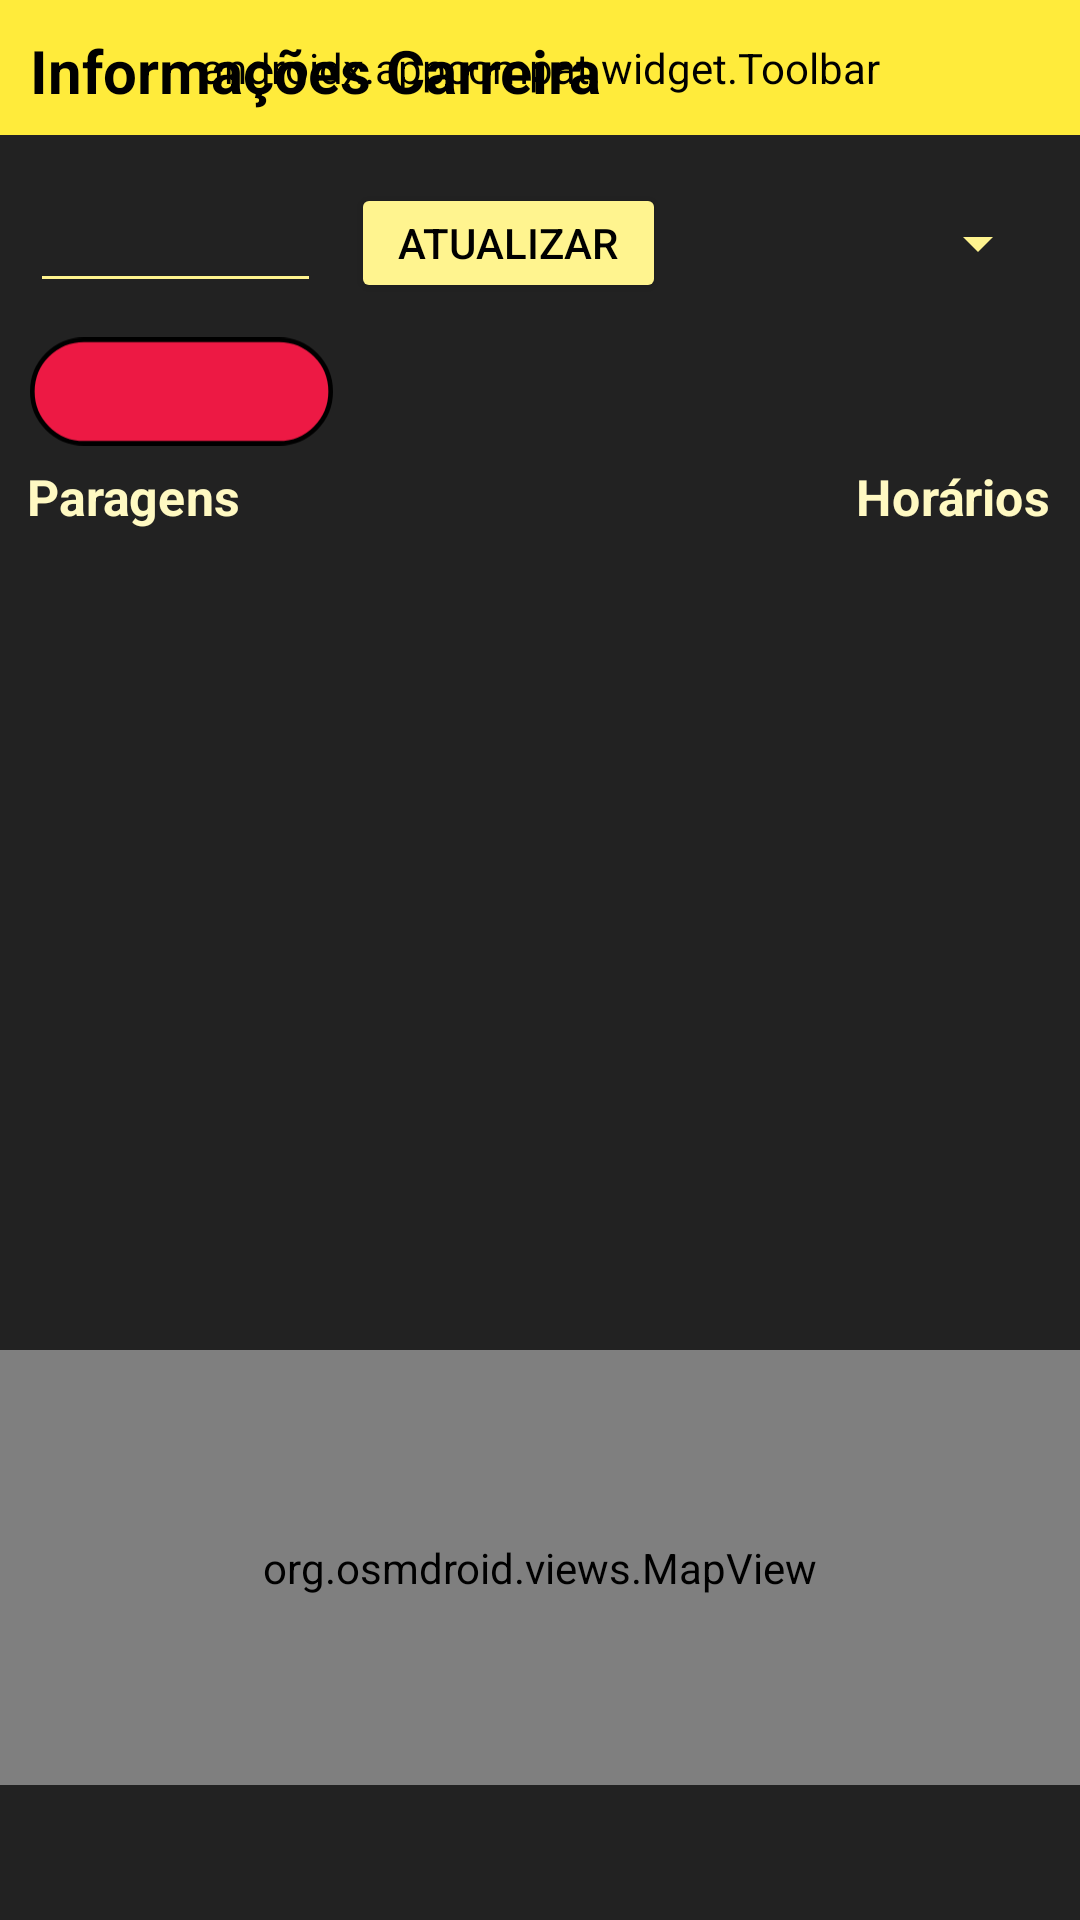

Here is an Android app screen rendered from its layout file. Give the layout XML and the strings, colors and styles it references.
<!-- AndroidManifest.xml: application theme Theme.Test3 -->
<!-- res/layout/route_details_fragment.xml -->
<?xml version="1.0" encoding="utf-8"?>
<androidx.constraintlayout.widget.ConstraintLayout xmlns:android="http://schemas.android.com/apk/res/android"
    xmlns:app="http://schemas.android.com/apk/res-auto"
    xmlns:tools="http://schemas.android.com/tools"
    android:layout_width="match_parent"
    android:layout_height="match_parent"
    tools:context="kevin.carrismobile.fragments.RouteDetailsFragment">

    <androidx.appcompat.widget.Toolbar
        android:id="@+id/routeDetailsToolbar"
        android:layout_width="match_parent"
        android:layout_height="45dp"
        android:background="?attr/colorPrimary"
        android:backgroundTint="@color/yellow"
        android:minHeight="?attr/actionBarSize"
        android:theme="?attr/actionBarTheme"
        app:layout_constraintTop_toTopOf="parent"
        app:menu="@menu/route_details_top_menu"
        tools:layout_editor_absoluteX="0dp"
        />

    <ImageView
        android:id="@+id/loadingImage"
        android:layout_width="0dp"
        android:layout_height="618dp"
        android:src="@drawable/ic_loading"
        android:visibility="invisible"
        app:layout_constraintBottom_toBottomOf="@+id/mapview"
        app:layout_constraintEnd_toEndOf="parent"
        app:layout_constraintStart_toStartOf="parent" />

    <org.osmdroid.views.MapView
        android:id="@+id/mapview"
        android:layout_width="413dp"
        android:layout_height="0dp"
        android:layout_marginTop="24dp"
        android:layout_marginBottom="45dp"
        app:layout_constraintBottom_toBottomOf="parent"
        app:layout_constraintEnd_toEndOf="parent"
        app:layout_constraintStart_toStartOf="parent"
        app:layout_constraintTop_toBottomOf="@+id/scheduleView">

    </org.osmdroid.views.MapView>

    <Button
        android:id="@+id/routeStopDetails"
        android:layout_width="wrap_content"
        android:layout_height="wrap_content"
        android:layout_marginTop="25dp"
        android:layout_marginEnd="10dp"
        android:backgroundTint="@color/lightYellow"
        android:text="Detalhes Paregem"
        android:textColor="@color/black"
        android:visibility="invisible"
        app:layout_constraintEnd_toEndOf="parent"
        app:layout_constraintTop_toBottomOf="@+id/scheduleView" />

    <ListView
        android:id="@+id/scheduleView"
        android:layout_width="175dp"
        android:layout_height="240dp"
        android:layout_marginStart="5dp"
        android:layout_marginTop="11dp"
        android:layout_marginEnd="15dp"
        android:background="@drawable/rectangle"
        android:visibility="invisible"
        app:layout_constraintEnd_toEndOf="parent"
        app:layout_constraintStart_toEndOf="@+id/pathView"
        app:layout_constraintTop_toBottomOf="@+id/schedulesListText" />

    <ListView
        android:id="@+id/pathView"
        android:layout_width="175dp"
        android:layout_height="240dp"
        android:layout_marginStart="15dp"
        android:layout_marginTop="11dp"
        android:layout_marginEnd="5dp"
        android:background="@drawable/rectangle"
        android:visibility="invisible"
        app:layout_constraintEnd_toStartOf="@+id/scheduleView"
        app:layout_constraintStart_toStartOf="parent"
        app:layout_constraintTop_toBottomOf="@+id/pathListText">

    </ListView>

    <TextView
        android:id="@+id/textView"
        android:layout_width="0dp"
        android:layout_height="wrap_content"
        android:layout_marginStart="5dp"
        android:layout_marginTop="15dp"
        android:layout_marginEnd="5dp"
        android:text=""
        android:textColor="@color/extraLightYellow"
        app:layout_constraintEnd_toEndOf="parent"
        app:layout_constraintStart_toEndOf="@+id/routeImageView"
        app:layout_constraintTop_toBottomOf="@+id/spinner" />

    <TextView
        android:layout_width="205dp"
        android:layout_height="30dp"
        android:layout_marginStart="10dp"
        android:layout_marginTop="10dp"
        android:text="Informações Carreira"
        android:textColor="@color/black"
        android:textSize="20dp"
        android:textStyle="bold"
        app:layout_constraintStart_toStartOf="parent"
        app:layout_constraintTop_toTopOf="parent" />

    <Spinner
        android:id="@+id/spinner"
        android:layout_width="126dp"
        android:layout_height="40dp"
        android:layout_marginTop="16dp"
        android:layout_marginEnd="10dp"
        app:layout_constraintEnd_toEndOf="parent"
        app:layout_constraintTop_toBottomOf="@+id/routeDetailsToolbar" />

    <TextView
        android:id="@+id/pathListText"
        android:layout_width="wrap_content"
        android:layout_height="wrap_content"
        android:layout_marginStart="15dp"
        android:layout_marginTop="55dp"
        android:scaleX="1.2"
        android:scaleY="1.2"
        android:text="Paragens"
        android:textColor="@color/extraLightYellow"
        android:textStyle="bold"
        app:layout_constraintStart_toStartOf="parent"
        app:layout_constraintTop_toBottomOf="@+id/spinner" />

    <TextView
        android:id="@+id/schedulesListText"
        android:layout_width="wrap_content"
        android:layout_height="wrap_content"
        android:layout_marginTop="55dp"
        android:layout_marginEnd="15dp"
        android:scaleX="1.2"
        android:scaleY="1.2"
        android:text="Horários"
        android:textColor="@color/extraLightYellow"
        android:textStyle="bold"
        app:layout_constraintEnd_toEndOf="parent"
        app:layout_constraintTop_toBottomOf="@+id/spinner" />

    <ImageView
        android:id="@+id/routeImageView"
        android:layout_width="101dp"
        android:layout_height="39dp"
        android:layout_marginStart="10dp"
        android:layout_marginTop="10dp"
        android:src="@drawable/color_ed1944"
        app:layout_constraintStart_toStartOf="parent"
        app:layout_constraintTop_toBottomOf="@+id/spinner" />

    <Button
        android:id="@+id/searchButton"
        android:layout_width="105dp"
        android:layout_height="40dp"
        android:layout_marginStart="10dp"
        android:layout_marginTop="16dp"
        android:backgroundTint="@color/lightYellow"
        android:text="Atualizar"
        android:textColor="@color/black"
        app:layout_constraintStart_toEndOf="@+id/editText"
        app:layout_constraintTop_toBottomOf="@+id/routeDetailsToolbar" />

    <EditText
        android:id="@+id/editText"
        android:layout_width="97dp"
        android:layout_height="40dp"
        android:layout_marginStart="10dp"
        android:layout_marginTop="16dp"
        android:ems="10"
        android:inputType="text"
        android:textColor="@color/extraLightYellow"
        android:textColorHighlight="@color/extraLightYellow"
        android:textColorHint="@color/extraLightYellow"
        android:textColorLink="@color/lightYellow"
        app:layout_constraintStart_toStartOf="parent"
        app:layout_constraintTop_toBottomOf="@+id/routeDetailsToolbar" />

</androidx.constraintlayout.widget.ConstraintLayout>
<!-- resources referenced by this layout -->
<resources>
  <color name="black">#FF000000</color>
  <color name="extraLightYellow">#FFF9C2</color>
  <color name="lightYellow">#FFF48F</color>
  <color name="yellow">#FFEB3B</color>
  <!-- drawable color_ed1944 (drawable) -->
  <vector xmlns:android="http://schemas.android.com/apk/res/android"
      android:width="45.596dp"
      android:height="16.26dp"
      android:viewportWidth="45.596"
      android:viewportHeight="16.26">
    <path
        android:pathData="M8.13,0.35L37.466,0.35A7.78,7.78 0,0 1,45.246 8.13L45.246,8.13A7.78,7.78 0,0 1,37.466 15.91L8.13,15.91A7.78,7.78 0,0 1,0.35 8.13L0.35,8.13A7.78,7.78 0,0 1,8.13 0.35z"
        android:strokeWidth="0.7"
        android:fillColor="#ed1944"
        android:strokeColor="#000000"/>
  </vector>
  <!-- drawable ic_loading (drawable) -->
  <vector android:height="24dp" android:tint="@color/yellow"
      android:viewportHeight="24" android:viewportWidth="24"
      android:width="24dp" xmlns:android="http://schemas.android.com/apk/res/android">
      <path android:fillColor="@android:color/white" android:pathData="M12.01,4L12.01,1l-4,4 4,4L12.01,6c3.31,0 6,2.69 6,6 0,1.01 -0.25,1.97 -0.7,2.8l1.46,1.46c0.78,-1.23 1.24,-2.69 1.24,-4.26 0,-4.42 -3.58,-8 -8,-8zM12.01,18c-3.31,0 -6,-2.69 -6,-6 0,-1.01 0.25,-1.97 0.7,-2.8L5.25,7.74C4.47,8.97 4.01,10.43 4.01,12c0,4.42 3.58,8 8,8v3l4,-4 -4,-4v3z"/>
  </vector>
  <!-- drawable rectangle (drawable) -->
  <?xml version="1.0" encoding="utf-8"?>
  <shape xmlns:android="http://schemas.android.com/apk/res/android" android:shape="rectangle" >
      <solid android:color="@android:color/transparent" />
      <stroke android:width="1dip" android:color="@color/lightYellow"/>
  </shape>
  <style name="Theme.Test3" parent="Base.Theme.Test3" />
  <style name="Base.Theme.Test3" parent="Theme.Material3.DayNight.NoActionBar">
          
          
          <item name="colorPrimary">@color/yellow</item>
          <item name="backgroundTint">@color/lightYellow</item>
          <item name="backgroundColor">@color/lightYellow</item>
          <item name="android:windowBackground">#222222</item>
          <item name="colorSecondaryContainer">@color/lightYellow</item>
          <item name="textFillColor">@color/lightYellow</item>
  
      </style>
</resources>
